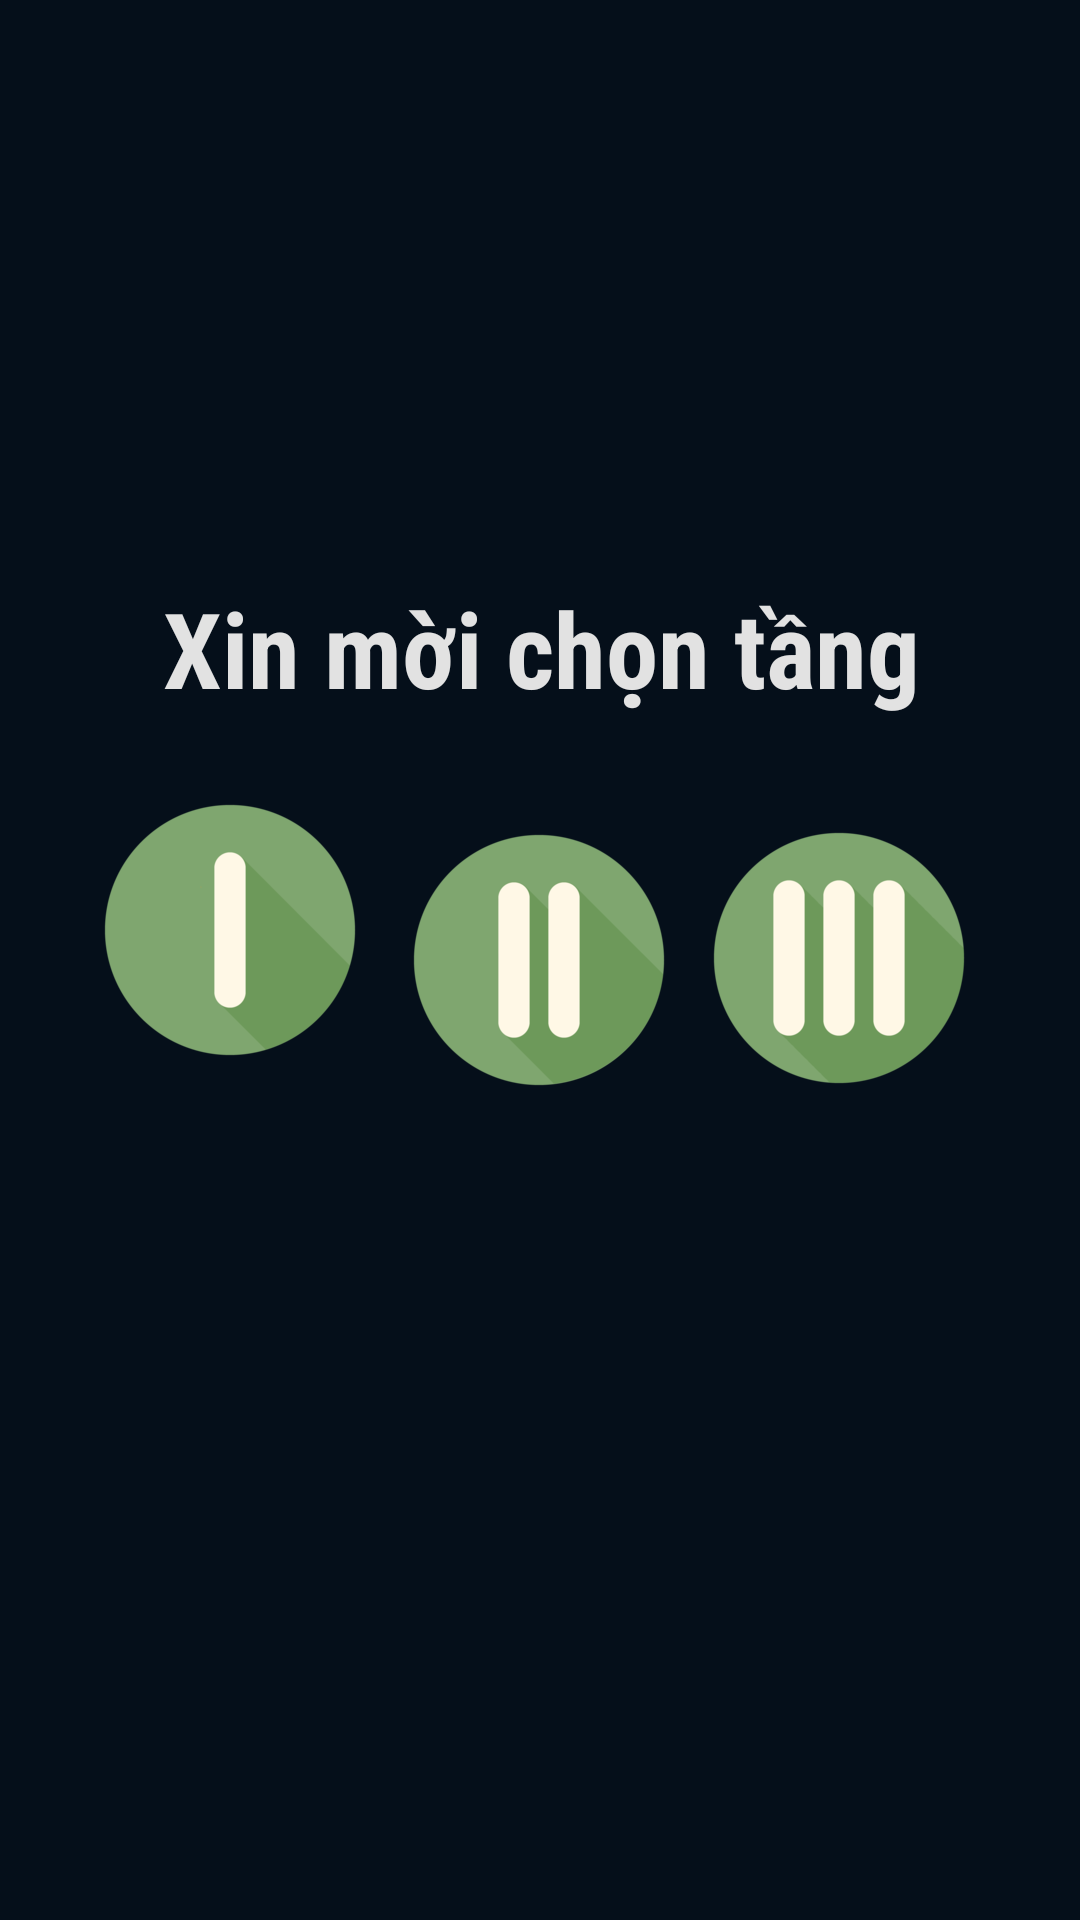

Layout XML and referenced resources for this Android screen:
<!-- AndroidManifest.xml: application theme AppTheme -->
<!-- res/layout/chontang.xml -->
<?xml version="1.0" encoding="utf-8"?>
<android.support.constraint.ConstraintLayout xmlns:android="http://schemas.android.com/apk/res/android"
    xmlns:app="http://schemas.android.com/apk/res-auto"
    xmlns:tools="http://schemas.android.com/tools"
    android:layout_width="match_parent"
    android:layout_height="match_parent"
    android:background="#050f1a"
    android:orientation="vertical"
    tools:layout_editor_absoluteY="25dp">

    <TextView
        android:id="@+id/textView"
        android:layout_width="wrap_content"
        android:layout_height="wrap_content"
        android:layout_marginTop="202dp"
        android:layout_marginEnd="23dp"
        android:layout_marginRight="23dp"
        android:layout_marginBottom="30dp"
        android:fontFamily="sans-serif-condensed"
        android:text="Xin mời chọn tầng"
        android:textColor="#e2e2e2"
        android:textSize="35sp"
        android:textStyle="bold"
        app:layout_constraintBottom_toTopOf="@+id/imgtang3"
        app:layout_constraintEnd_toEndOf="@+id/imgtang3"
        app:layout_constraintTop_toTopOf="parent" />

    <ImageView
        android:id="@+id/imgtang1"
        android:layout_width="100dp"
        android:layout_height="100dp"
        android:layout_marginStart="52dp"
        android:layout_marginLeft="52dp"
        android:layout_marginEnd="3dp"
        android:layout_marginRight="3dp"
        android:layout_marginBottom="280dp"
        android:src="@drawable/tang1"
        app:layout_constraintBottom_toBottomOf="parent"
        app:layout_constraintEnd_toStartOf="@+id/imgtang2"
        app:layout_constraintStart_toStartOf="parent"
        app:layout_constraintTop_toBottomOf="@+id/textView"
        app:layout_constraintVertical_bias="1.0" />

    <ImageView
        android:id="@+id/imgtang2"
        android:layout_width="100dp"
        android:layout_height="100dp"
        android:src="@drawable/tang2"
        app:layout_constraintBottom_toBottomOf="parent"
        app:layout_constraintEnd_toStartOf="@+id/imgtang3"
        app:layout_constraintStart_toEndOf="@+id/imgtang1"
        app:layout_constraintTop_toTopOf="parent" />

    <ImageView
        android:id="@+id/imgtang3"
        android:layout_width="100dp"
        android:layout_height="100dp"
        android:layout_marginEnd="56dp"
        android:layout_marginRight="56dp"
        android:layout_marginBottom="280dp"
        android:src="@drawable/tang3"
        app:layout_constraintBottom_toBottomOf="parent"
        app:layout_constraintEnd_toEndOf="parent"
        app:layout_constraintStart_toEndOf="@+id/imgtang2"
        app:layout_constraintTop_toBottomOf="@+id/textView" />


</android.support.constraint.ConstraintLayout>
<!-- resources referenced by this layout -->
<resources>
  <!-- drawable tang1: png bitmap (drawable, 8772 bytes) -->
  <!-- drawable tang2: png bitmap (drawable, 9500 bytes) -->
  <!-- drawable tang3: png bitmap (drawable, 9629 bytes) -->
  <style name="AppTheme" parent="Theme.AppCompat.Light.DarkActionBar">
          <item name="colorPrimary">#050F1A</item>
          <item name="colorPrimaryDark">#050F1A</item>
          <item name="colorAccent">@color/colorAccent</item>
      </style>
  <color name="colorAccent">#FF4081</color>
</resources>
